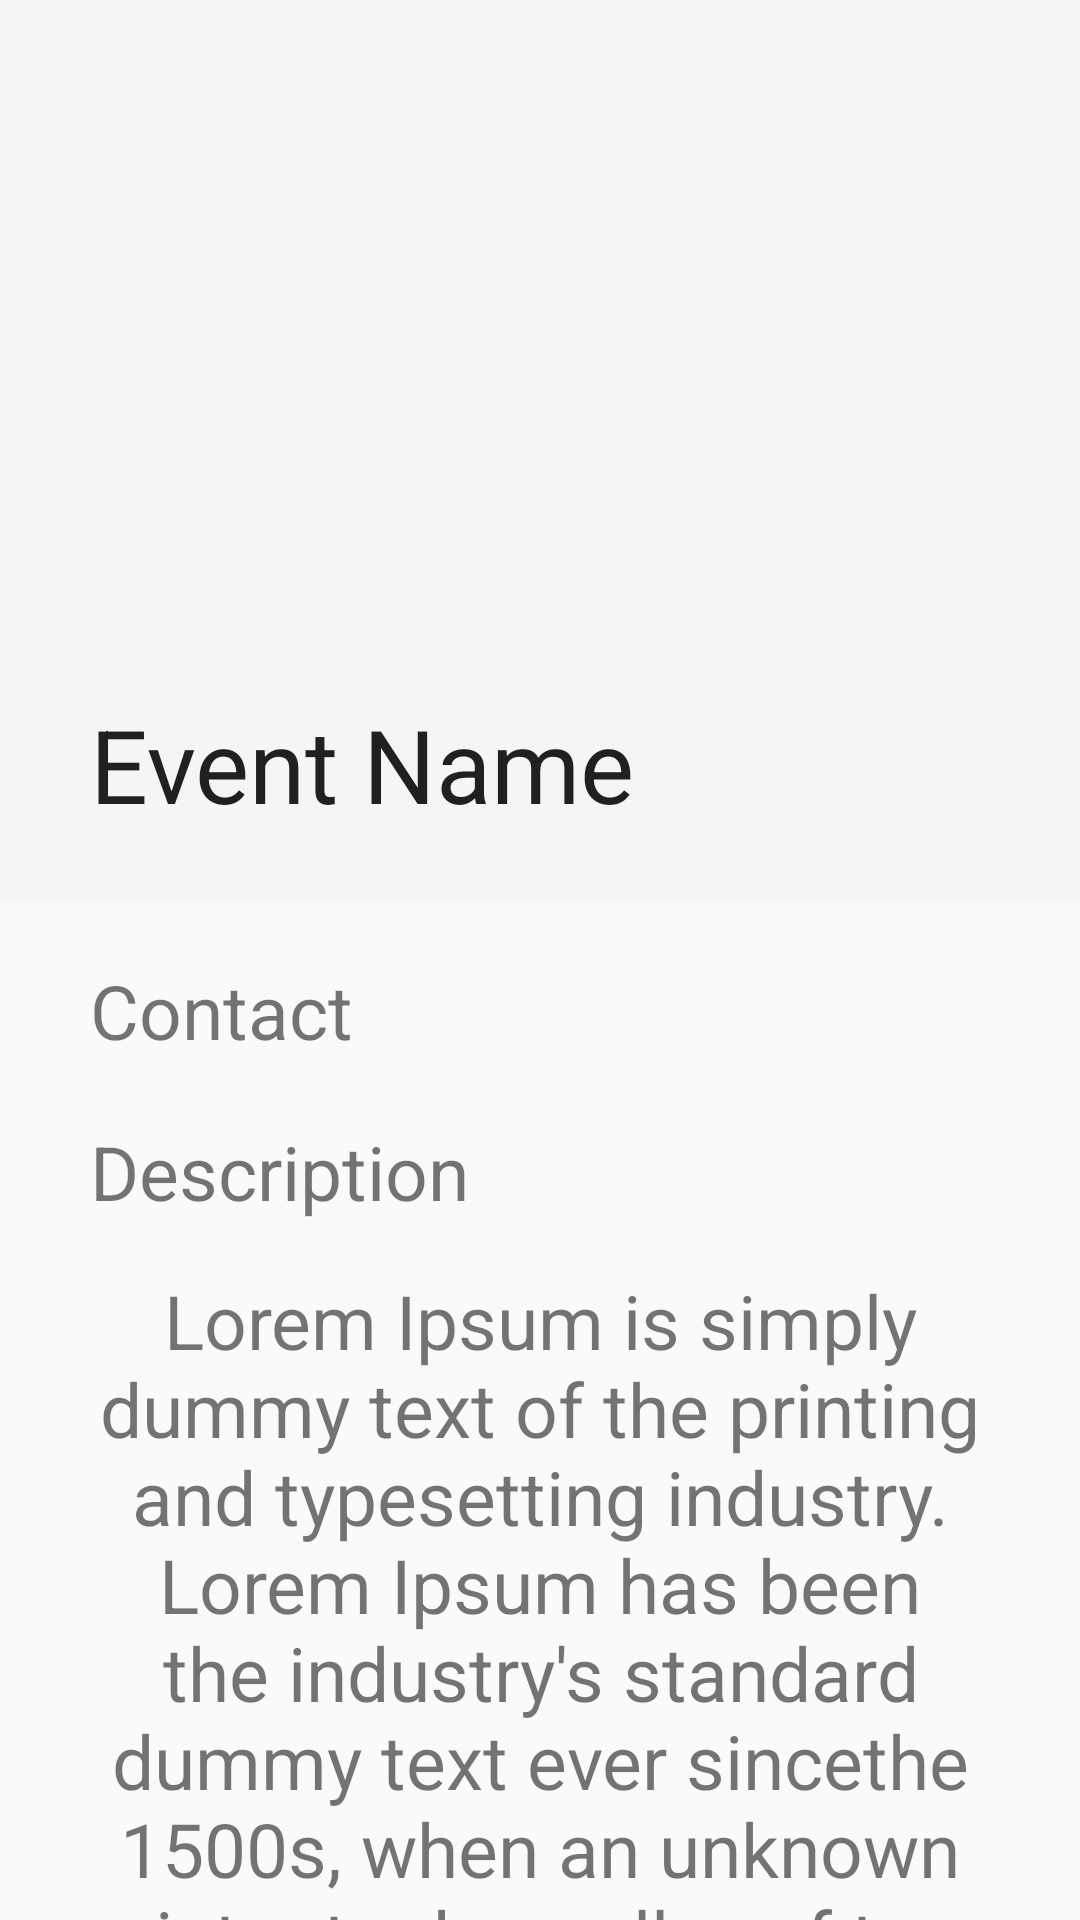

Produce the Android XML layout that renders to this screen, including the resource entries it uses.
<!-- AndroidManifest.xml: application theme Theme.AppCompat.Light.NoActionBar -->
<!-- res/layout/activity_event.xml -->
<?xml version="1.0" encoding="utf-8"?>
<androidx.coordinatorlayout.widget.CoordinatorLayout xmlns:android="http://schemas.android.com/apk/res/android"
    xmlns:app="http://schemas.android.com/apk/res-auto"
    xmlns:tools="http://schemas.android.com/tools"
    android:layout_width="match_parent"
    android:layout_height="match_parent"
    tools:context=".EventActivity">
    <com.google.android.material.appbar.AppBarLayout
        android:layout_width="match_parent"
        android:layout_height="300dp"
        android:id="@+id/appbar">

        <com.google.android.material.appbar.CollapsingToolbarLayout
            android:layout_width="match_parent"
            android:layout_height="match_parent"
            android:id="@+id/CollapsingToolbar"
            android:background="@drawable/event_background"
            app:contentScrim="?attr/colorPrimary"
            app:expandedTitleMarginEnd="64dp"
            app:expandedTitleMarginStart="30dp"
            app:layout_scrollFlags="exitUntilCollapsed|scroll"
            app:title="Event Name">
            
            <androidx.appcompat.widget.Toolbar
                android:layout_width="match_parent"
                android:layout_height="?attr/actionBarSize"
                android:id="@+id/toolbarid"
                app:layout_collapseMode="pin"
                app:popupTheme="@style/ThemeOverlay.AppCompat.Light">

            </androidx.appcompat.widget.Toolbar>



        </com.google.android.material.appbar.CollapsingToolbarLayout>
    </com.google.android.material.appbar.AppBarLayout>

    <androidx.core.widget.NestedScrollView
        android:layout_width="match_parent"
        android:layout_height="match_parent"
        app:layout_behavior="@string/appbar_scrolling_view_behavior">

        <ScrollView
            android:layout_width="match_parent"
            android:layout_height="match_parent">

            <LinearLayout
                android:layout_width="match_parent"
                android:layout_height="match_parent"
                android:orientation="vertical">

                <TextView
                    android:layout_width="match_parent"
                    android:layout_height="wrap_content"
                    android:layout_marginLeft="30dp"
                    android:layout_marginTop="20dp"
                    android:text="Contact"
                    android:textColor="@color/lightred"
                    android:textSize="25sp" />

                <TextView
                    android:layout_width="match_parent"
                    android:layout_height="wrap_content"
                    android:layout_marginLeft="30dp"
                    android:layout_marginTop="20dp"
                    android:text="Description"
                    android:textColor="@color/lightred"
                    android:textSize="25dp" />

                <TextView
                    android:layout_width="match_parent"
                    android:layout_height="wrap_content"
                    android:gravity="center"
                    android:padding="16dp"
                    android:text="@string/test_string"
                    android:textSize="25dp"
                    android:textStyle="normal" />


            </LinearLayout>

        </ScrollView>


    </androidx.core.widget.NestedScrollView>

</androidx.coordinatorlayout.widget.CoordinatorLayout>
<!-- resources referenced by this layout -->
<resources>
  <string name="test_string">Lorem Ipsum is simply dummy text of the printing and typesetting industry. Lorem Ipsum has been the industry\'s standard
          dummy text ever sincethe 1500s, when an unknown printer took a galley of type and scrambled it to make a type specimen book. It has survived not only five centuries </string>
</resources>
